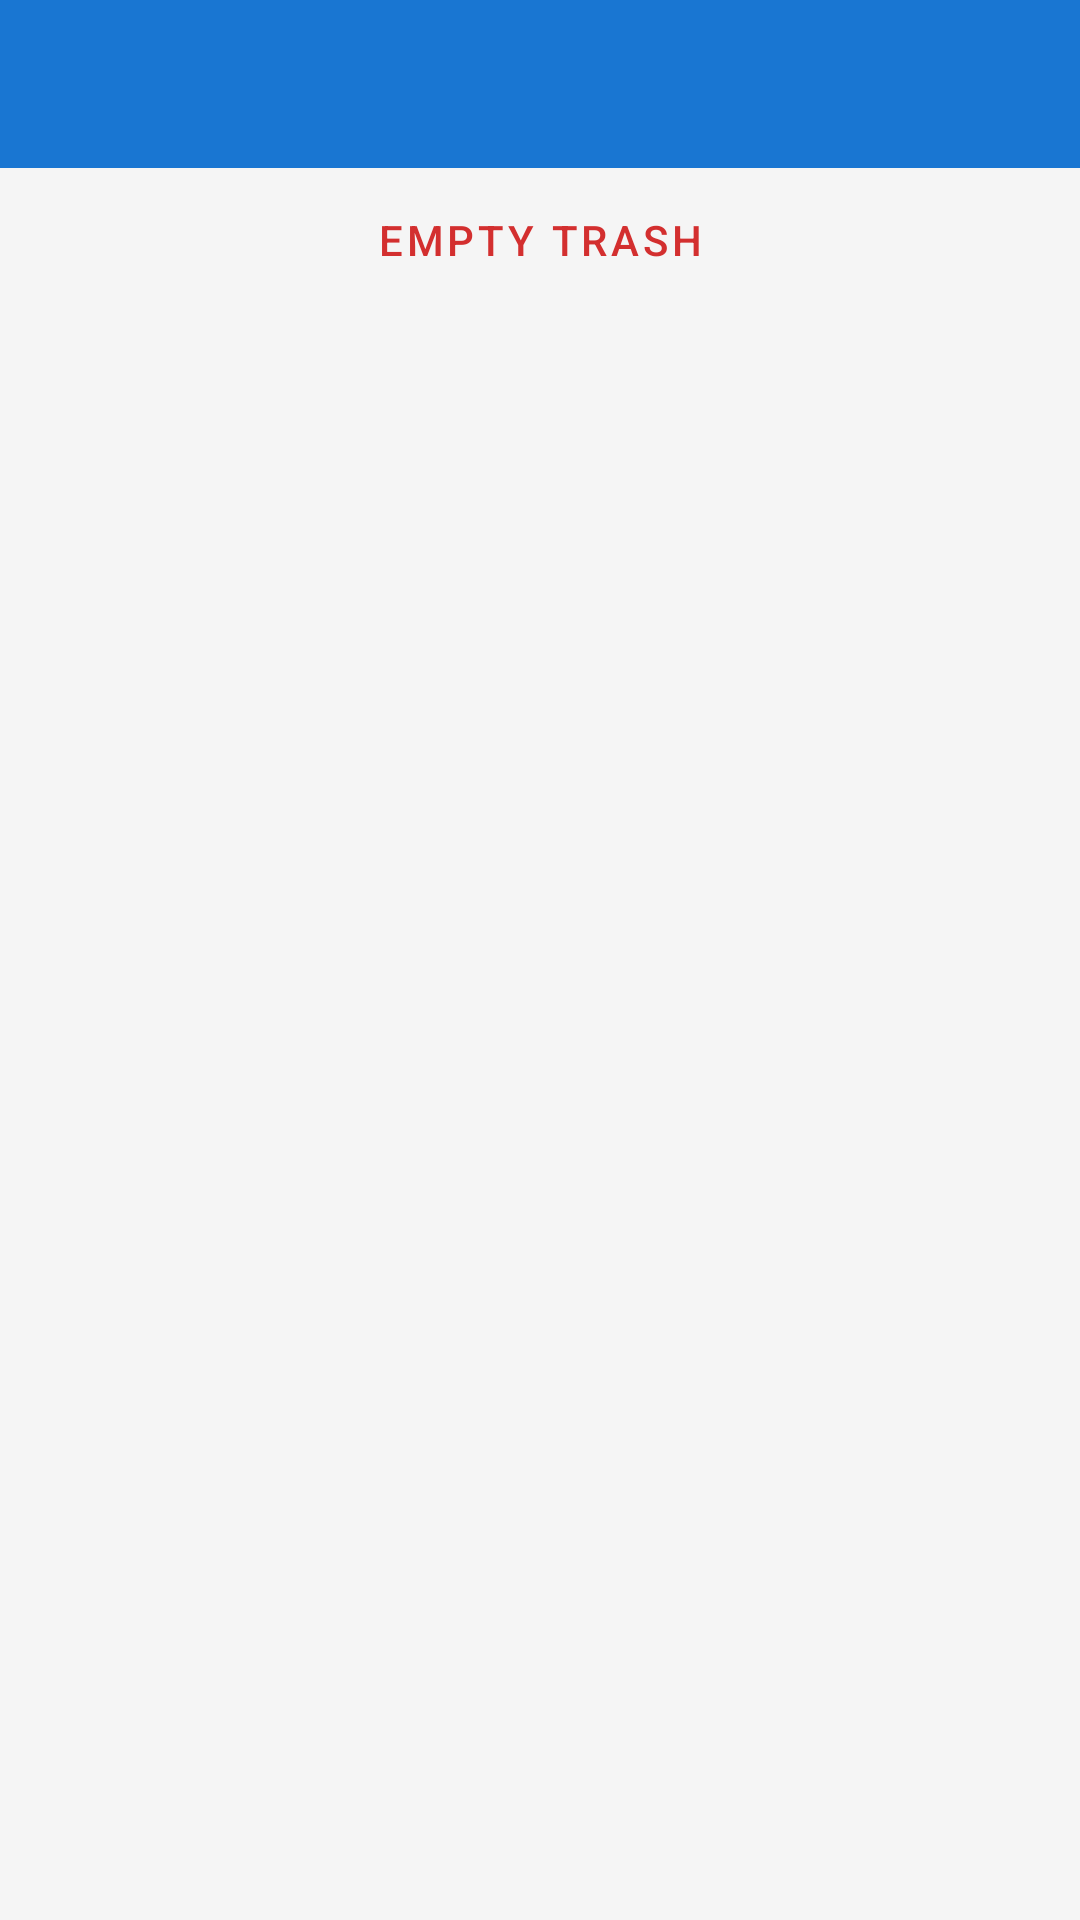

Here is an Android app screen rendered from its layout file. Give the layout XML and the strings, colors and styles it references.
<!-- AndroidManifest.xml: application theme Theme.ArArNote -->
<!-- res/layout/activity_trash.xml -->
<?xml version="1.0" encoding="utf-8"?>
<LinearLayout xmlns:android="http://schemas.android.com/apk/res/android"
    xmlns:app="http://schemas.android.com/apk/res-auto"
    android:layout_width="match_parent"
    android:layout_height="match_parent"
    android:orientation="vertical">

    <androidx.appcompat.widget.Toolbar
        android:id="@+id/toolbar"
        android:layout_width="match_parent"
        android:layout_height="?attr/actionBarSize"
        android:background="?attr/colorPrimary"
        android:theme="@style/ThemeOverlay.ArArNote.Toolbar"
        app:popupTheme="@style/ThemeOverlay.ArArNote.PopupMenu"
        app:titleTextAppearance="@style/TextAppearance.ArArNote.Toolbar.Title"
        app:navigationIcon="@drawable/ic_arrow_back" />

    <Button
        android:id="@+id/btn_empty_trash"
        style="@style/Widget.MaterialComponents.Button.TextButton"
        android:layout_width="match_parent"
        android:layout_height="wrap_content"
        android:text="@string/action_empty_trash"
        android:textColor="@color/note_red_header" />

    <FrameLayout
        android:layout_width="match_parent"
        android:layout_height="match_parent">

        <androidx.recyclerview.widget.RecyclerView
            android:id="@+id/recycler_trash"
            android:layout_width="match_parent"
            android:layout_height="match_parent"
            android:clipToPadding="false"
            android:padding="4dp" />

        <TextView
            android:id="@+id/text_empty_trash"
            android:layout_width="wrap_content"
            android:layout_height="wrap_content"
            android:layout_gravity="center"
            android:text="@string/empty_trash"
            android:textColor="@color/text_secondary"
            android:textSize="15sp"
            android:visibility="gone" />

    </FrameLayout>

</LinearLayout>
<!-- resources referenced by this layout -->
<resources>
  <color name="note_red_header">#D32F2F</color>
  <color name="text_secondary">#757575</color>
  <string name="action_empty_trash">Empty Trash</string>
  <string name="empty_trash">Trash is empty.</string>
  <style name="TextAppearance.ArArNote.Toolbar.Title" parent="TextAppearance.AppCompat.Widget.ActionBar.Title">
          <item name="android:textColor">#FFFFFF</item>
          <item name="android:textSize">20sp</item>
          <item name="android:textStyle">bold</item>
          <item name="android:background">@android:color/transparent</item>
      </style>
  <style name="ThemeOverlay.ArArNote.PopupMenu" parent="ThemeOverlay.AppCompat.Light">
          <item name="android:colorBackground">#FFFFFF</item>
          <item name="colorSurface">#FFFFFF</item>
          <item name="colorOnSurface">#212121</item>
          <item name="android:textColor">#212121</item>
          <item name="android:textColorPrimary">#212121</item>
          <item name="android:itemBackground">?attr/selectableItemBackground</item>
          <item name="android:popupBackground">@drawable/bg_popup_menu</item>
          <item name="android:panelBackground">@drawable/bg_popup_menu</item>
      </style>
  <style name="ThemeOverlay.ArArNote.Toolbar" parent="ThemeOverlay.AppCompat.Dark.ActionBar">
          <item name="android:textColorPrimary">#FFFFFF</item>
          <item name="titleTextColor">#FFFFFF</item>
          <item name="subtitleTextColor">#E0E0E0</item>
          <item name="titleTextAppearance">@style/TextAppearance.ArArNote.Toolbar.Title</item>
          <item name="android:background">@null</item>
          <item name="android:itemBackground">@null</item>
          <item name="actionOverflowMenuStyle">@style/Widget.ArArNote.ActionOverflowMenu</item>
          <item name="android:actionOverflowMenuStyle">@style/Widget.ArArNote.ActionOverflowMenu</item>
          <item name="actionBarPopupTheme">@style/ThemeOverlay.ArArNote.PopupMenu</item>
          <item name="android:actionBarPopupTheme">@style/ThemeOverlay.ArArNote.PopupMenu</item>
      </style>
  <!-- drawable bg_popup_menu (drawable) -->
  <?xml version="1.0" encoding="utf-8"?>
  <shape xmlns:android="http://schemas.android.com/apk/res/android"
      android:shape="rectangle">
      <solid android:color="#FFFFFF" />
      <corners android:radius="14dp" />
      <stroke
          android:width="1dp"
          android:color="#1A000000" />
      <padding
          android:bottom="8dp"
          android:left="6dp"
          android:right="6dp"
          android:top="8dp" />
  </shape>
  <style name="Widget.ArArNote.ActionOverflowMenu" parent="Widget.AppCompat.Light.ActionButton.Overflow">
          <item name="android:popupBackground">@drawable/bg_popup_menu</item>
          <item name="android:textColor">#212121</item>
          <item name="android:dropDownVerticalOffset">6dp</item>
          <item name="android:overlapAnchor">false</item>
      </style>
  <color name="primary">#1976D2</color>
  <color name="primary_dark">#0D47A1</color>
  <color name="accent">#FFAB00</color>
  <color name="text_primary">#212121</color>
  <color name="background">#F5F5F5</color>
  <style name="Widget.ArArNote.PopupMenu" parent="Widget.AppCompat.Light.PopupMenu">
          <item name="android:popupBackground">@drawable/bg_popup_menu</item>
          <item name="android:textColor">#212121</item>
          <item name="android:dropDownVerticalOffset">6dp</item>
          <item name="android:overlapAnchor">false</item>
      </style>
</resources>
